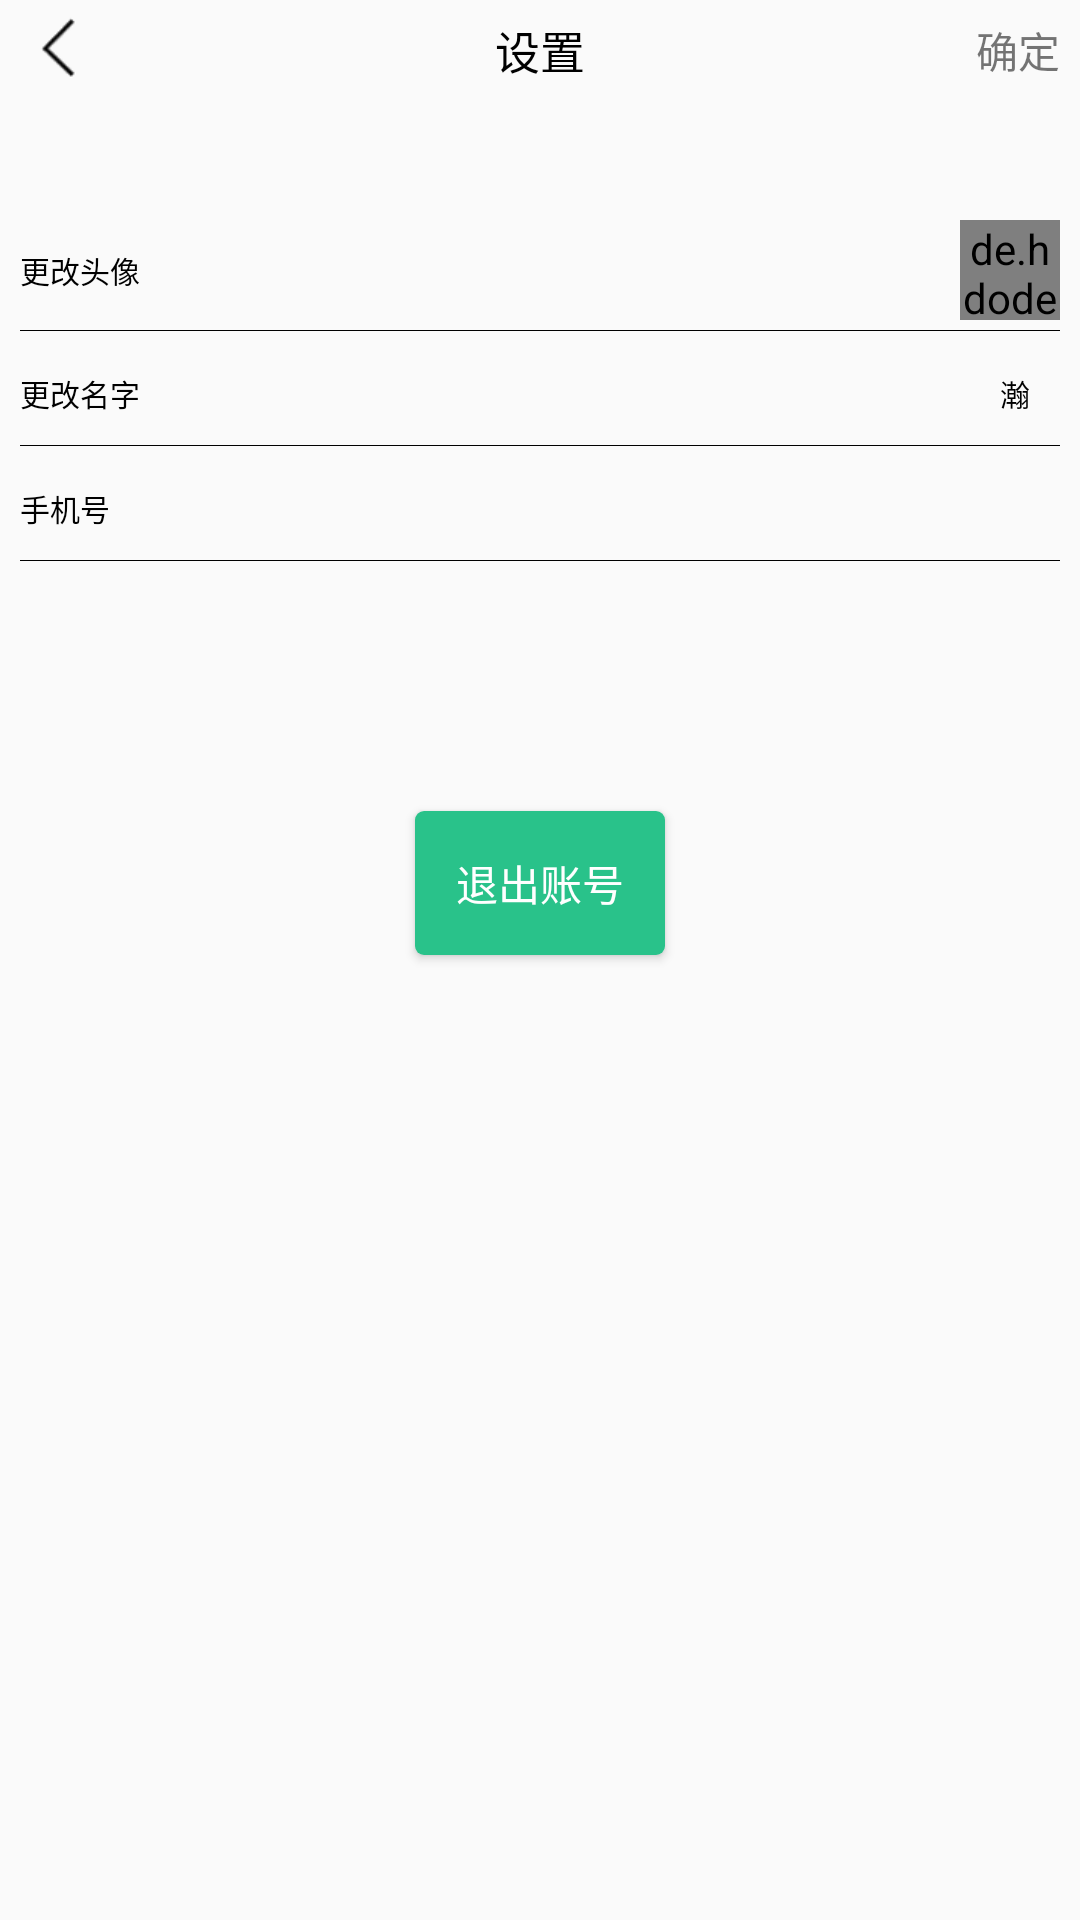

Write the Android layout XML for this screen, with the resource values it uses.
<!-- AndroidManifest.xml: application theme AppTheme -->
<!-- res/layout/stiing_activity.xml -->
<?xml version="1.0" encoding="utf-8"?>
<LinearLayout xmlns:android="http://schemas.android.com/apk/res/android"
    android:orientation="vertical"
    android:paddingLeft="20px"
    android:paddingRight="20px"
    android:layout_width="match_parent"
    android:layout_height="match_parent">

    <RelativeLayout
        android:layout_width="match_parent"
        android:layout_height="100px">
        <ImageView
            android:id="@+id/stting_back"
            android:layout_centerVertical="true"
            android:layout_width="wrap_content"
            android:layout_height="wrap_content"
            android:src="@drawable/back"
            />

        <TextView
            android:textColor="#000"
            android:textSize="45px"
            android:layout_centerInParent="true"
            android:layout_width="wrap_content"
            android:layout_height="wrap_content"
            android:text="设置"
            />

        <TextView
            android:id="@+id/stting_commtion"
            android:layout_width="wrap_content"
            android:layout_height="wrap_content"
            android:text="确定"
            android:layout_alignParentRight="true"
            android:layout_centerVertical="true"
            />
    </RelativeLayout>

    <RelativeLayout
        android:id="@+id/stiing_head"
        android:layout_marginTop="120px"
        android:layout_width="match_parent"
        android:layout_height="wrap_content">

       <de.hdodenhof.circleimageview.CircleImageView
           android:id="@+id/me_head"
           android:layout_alignParentRight="true"
           android:src="@drawable/ciao_logo"
           android:layout_width="100px"
           android:layout_height="100px" />

        <TextView

            android:textColor="#000"
            android:textSize="30px"
            android:layout_centerVertical="true"
            android:text="更改头像"
            android:layout_width="wrap_content"
            android:layout_height="wrap_content" />
    </RelativeLayout>

    <View
        android:layout_marginTop="10px"
        android:background="#000"
        android:layout_width="match_parent"
        android:layout_height="1px"/>

    <RelativeLayout
        android:layout_marginTop="40px"
        android:layout_width="match_parent"
        android:layout_height="wrap_content">

        <TextView
            android:layout_centerVertical="true"
            android:textColor="#000"
            android:layout_width="wrap_content"
            android:layout_height="wrap_content"
            android:text="更改名字"
            android:textSize="30px"
            />

        <EditText
            android:background="#0000"
            android:id="@+id/user_name"
            android:layout_marginRight="30px"
            android:textColor="#000"
            android:textSize="30px"
            android:layout_alignParentRight="true"
            android:layout_width="wrap_content"
            android:layout_height="wrap_content"
            android:text="瀚"
            />

    </RelativeLayout>

    <View
        android:layout_marginTop="30px"
        android:background="#000"
        android:layout_width="match_parent"
        android:layout_height="1px"/>

    <RelativeLayout
        android:layout_marginTop="40px"
        android:layout_width="match_parent"
        android:layout_height="wrap_content">

        <TextView
            android:layout_centerVertical="true"
            android:textColor="#000"
            android:layout_width="wrap_content"
            android:layout_height="wrap_content"
            android:text="手机号"
            android:textSize="30px"
            />

        <EditText
            android:id="@+id/user_phone"
            android:layout_marginRight="30px"
            android:background="#0000"
            android:textSize="30px"
            android:layout_alignParentRight="true"
            android:layout_width="wrap_content"
            android:layout_height="wrap_content" />
    </RelativeLayout>

    <View
        android:layout_marginTop="30px"
        android:background="#000"
        android:layout_width="match_parent"
        android:layout_height="1px"/>

    <RelativeLayout
        android:visibility="gone"
        android:id="@+id/stting_code_rl"
        android:layout_marginTop="30px"
        android:layout_width="match_parent"
        android:layout_height="wrap_content">

        <TextView
            android:layout_centerVertical="true"
            android:textColor="#000"
            android:layout_width="wrap_content"
            android:layout_height="wrap_content"
            android:text="验证码"
            android:textSize="30px"
            />


        <RelativeLayout
            android:layout_centerVertical="true"
            android:id="@+id/stiing_rl_code"
            android:gravity="center"
            android:background="@drawable/code_rounded_corners"
            android:layout_alignParentRight="true"
            android:layout_width="150px"
            android:layout_height="50px">

            <TextView
                android:id="@+id/stiing_tv_code"
                android:textSize="24px"
                android:layout_width="wrap_content"
                android:layout_height="wrap_content"
                android:text="发送验证码"
                />
        </RelativeLayout>
        <View
            android:layout_below="@+id/stiing_rl_code"
            android:layout_marginTop="30px"
            android:background="#000"
            android:layout_width="match_parent"
            android:layout_height="1px"/>
    </RelativeLayout>


    <Button
        android:id="@+id/tuichu"
        android:textColor="#fff"
        android:text="退出账号"
        android:layout_gravity="center_horizontal"
        android:layout_marginTop="250px"
        android:layout_width="250px"
        android:layout_height="wrap_content"
        android:background="@drawable/rounded_green"
        />


</LinearLayout>
<!-- resources referenced by this layout -->
<resources>
  <!-- drawable back: png bitmap (drawable-xhdpi, 20909 bytes) -->
  <!-- drawable ciao_logo: png bitmap (drawable-xhdpi, 2784 bytes) -->
  <!-- drawable code_rounded_corners (drawable) -->
  <?xml version="1.0" encoding="utf-8"?>
  <shape xmlns:android="http://schemas.android.com/apk/res/android">
      <corners android:topLeftRadius="5dp"
          android:topRightRadius="5dp"
          android:bottomRightRadius="5dp"
          android:bottomLeftRadius="5dp"/>
      <stroke android:width="1px" android:color="#000"/>
  
  </shape>
  <!-- drawable rounded_green (drawable) -->
  <?xml version="1.0" encoding="utf-8"?>
  <shape xmlns:android="http://schemas.android.com/apk/res/android">
      <solid android:color="#29c28a" />
      <corners android:topLeftRadius="3dp"
          android:topRightRadius="3dp"
          android:bottomRightRadius="3dp"
          android:bottomLeftRadius="3dp"/>
  </shape>
  <style name="AppTheme" parent="Theme.AppCompat.Light.DarkActionBar">
          
          <item name="colorPrimary">@color/colorPrimary</item>
          <item name="colorPrimaryDark">@color/colorPrimaryDark</item>
          <item name="colorAccent">@color/colorAccent</item>
      </style>
  <color name="colorPrimary">#3F51B5</color>
  <color name="colorPrimaryDark">#303F9F</color>
  <color name="colorAccent">#FF4081</color>
</resources>
